The GitHub repository rakha-elctrnx/cnn-plant-disease contains a labelled image folder "data" with 2 categories: diseased, healthy. Examples follow, each with its label.

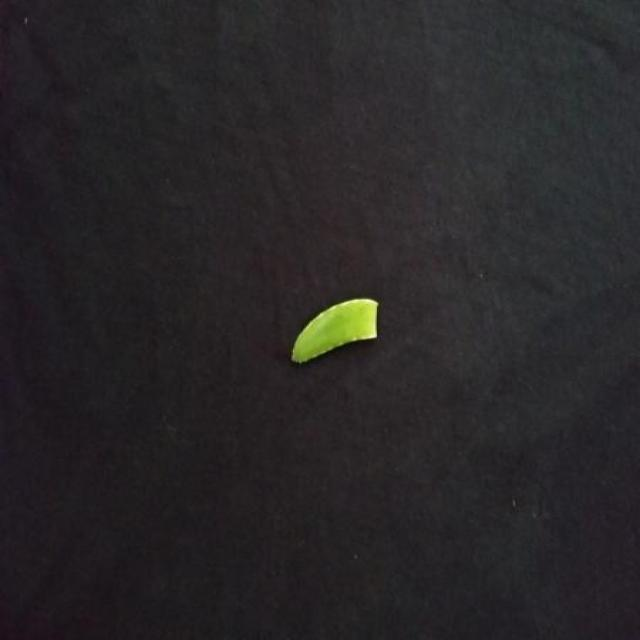
Label: healthy

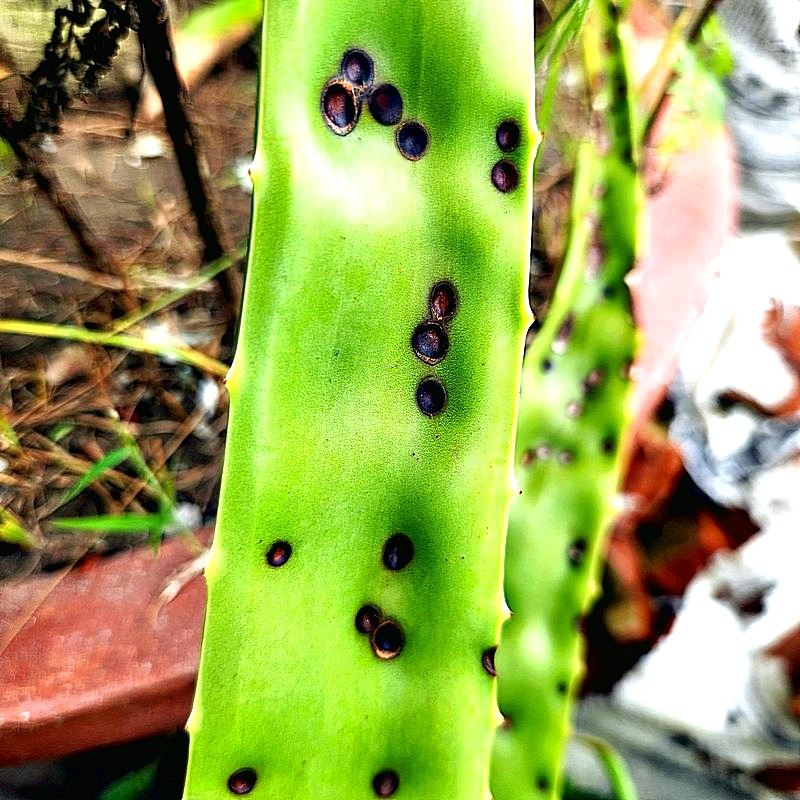
Label: diseased

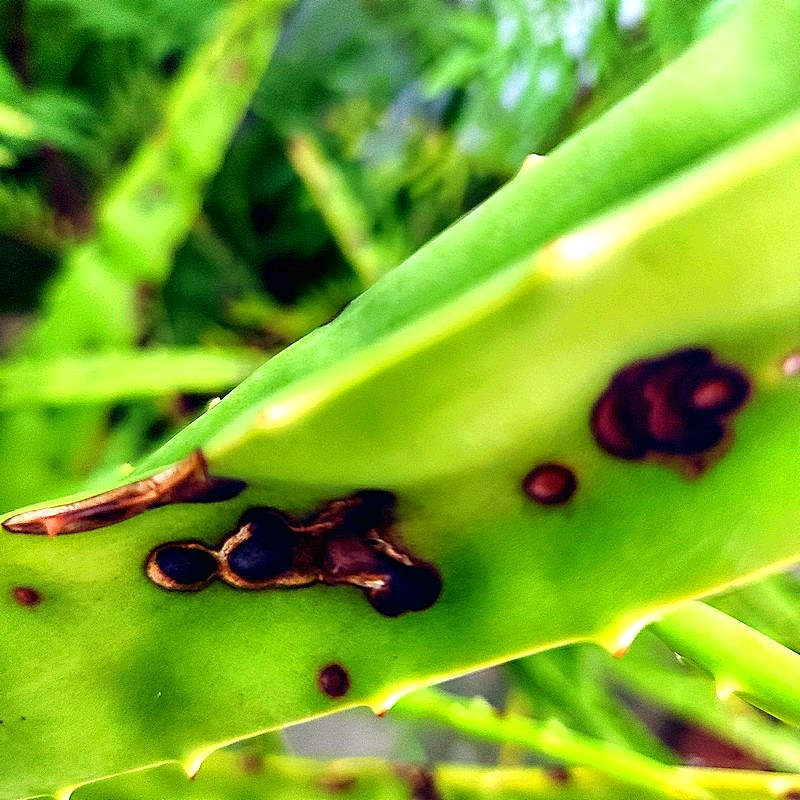
Label: diseased

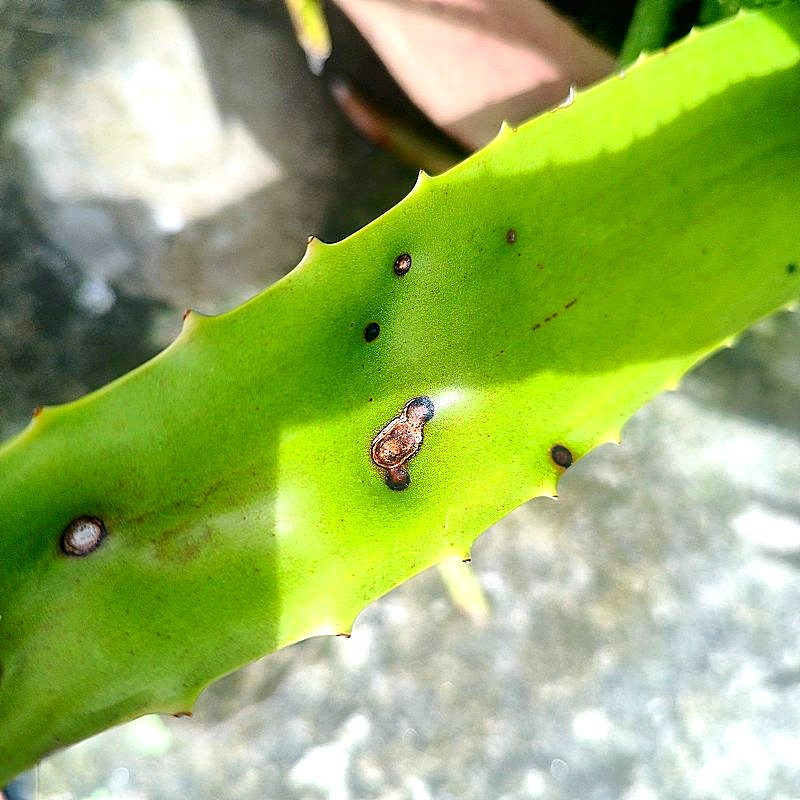
Label: diseased

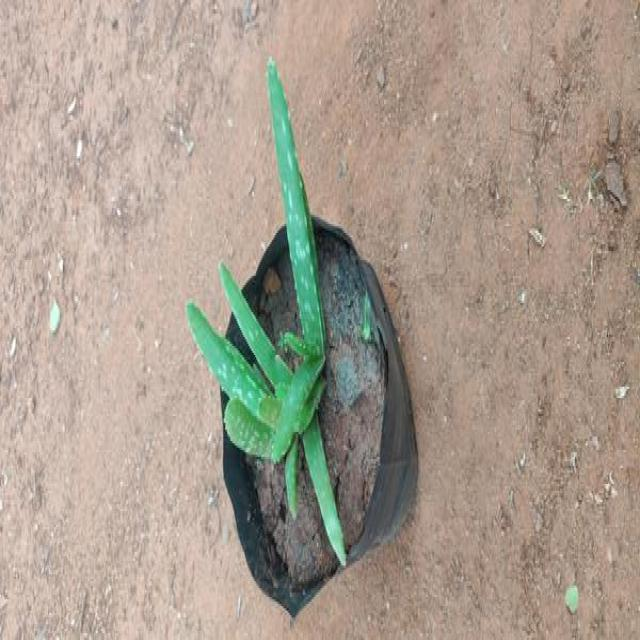
Label: healthy

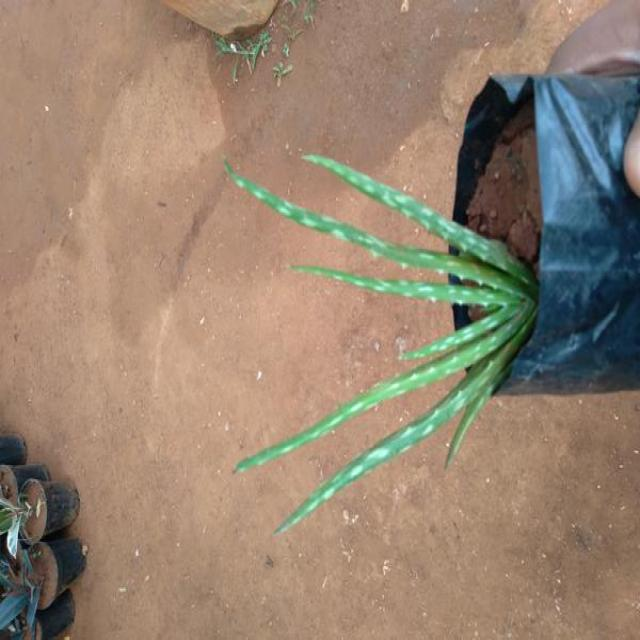
Label: healthy
